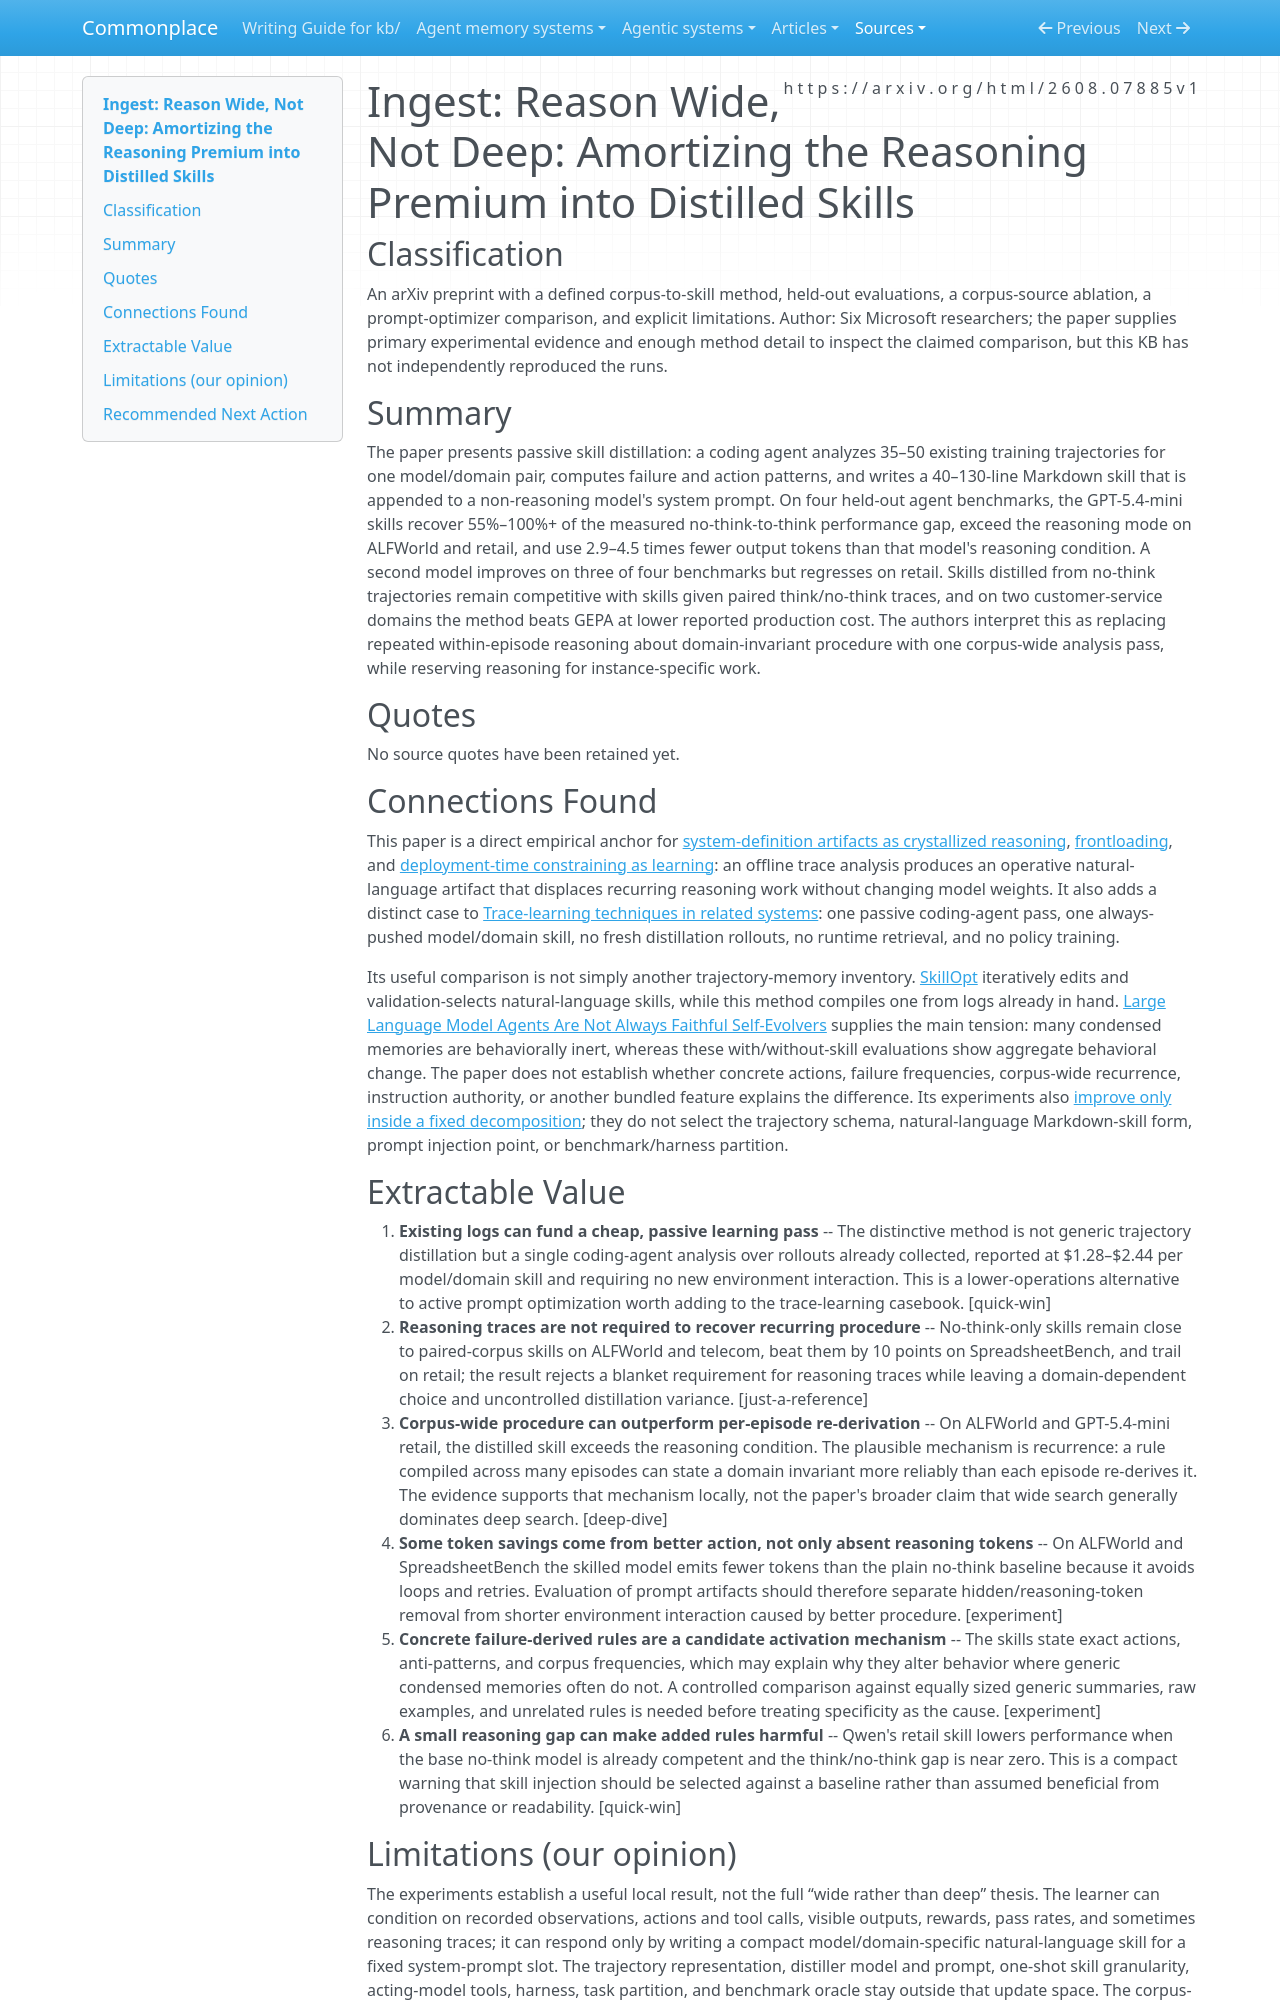

repository: zby/commonplace · page: sources/reason-wide-not-deep-distilled-skills.ingest/index.html · generator: mkdocs

---
description: "Passive distillation of existing agent trajectories into domain skills recovers much of a reasoning mode's performance at lower output-token cost, with skill and decomposition variance untested"
source: https://arxiv.org/html/2608.07885v1
captured: "2026-08-18"
capture: web-fetch
genre: scientific-paper
snapshot_sha256: c3bc70d26c6405ea7da9cabffd1bee09588ff4ab80551797cb953b6e497351b5
ingested: "2026-08-18"
type: types/ingest-report.md
domains: [trace-learning, deploy-time-learning, skill-distillation, reasoning-economics]
---

# Ingest: Reason Wide, Not Deep: Amortizing the Reasoning Premium into Distilled Skills

## Classification

An arXiv preprint with a defined corpus-to-skill method, held-out evaluations, a corpus-source ablation, a prompt-optimizer comparison, and explicit limitations.
Author: Six Microsoft researchers; the paper supplies primary experimental evidence and enough method detail to inspect the claimed comparison, but this KB has not independently reproduced the runs.

## Summary

The paper presents passive skill distillation: a coding agent analyzes 35–50 existing training trajectories for one model/domain pair, computes failure and action patterns, and writes a 40–130-line Markdown skill that is appended to a non-reasoning model's system prompt. On four held-out agent benchmarks, the GPT-5.4-mini skills recover 55%–100%+ of the measured no-think-to-think performance gap, exceed the reasoning mode on ALFWorld and retail, and use 2.9–4.5 times fewer output tokens than that model's reasoning condition. A second model improves on three of four benchmarks but regresses on retail. Skills distilled from no-think trajectories remain competitive with skills given paired think/no-think traces, and on two customer-service domains the method beats GEPA at lower reported production cost. The authors interpret this as replacing repeated within-episode reasoning about domain-invariant procedure with one corpus-wide analysis pass, while reserving reasoning for instance-specific work.

## Quotes

No source quotes have been retained yet.

## Connections Found

This paper is a direct empirical anchor for [system-definition artifacts as crystallized reasoning](../theory/system-definition-artifacts-are-crystallized-reasoning-under-context.md), [frontloading](../theory/frontloading-spares-execution-context.md), and [deployment-time constraining as learning](../theory/constraining-during-deployment-can-produce-learning-outside-weights.md): an offline trace analysis produces an operative natural-language artifact that displaces recurring reasoning work without changing model weights. It also adds a distinct case to [Trace-learning techniques in related systems](../agent-memory-systems/trace-learning-techniques-in-related-systems.md): one passive coding-agent pass, one always-pushed model/domain skill, no fresh distillation rollouts, no runtime retrieval, and no policy training.

Its useful comparison is not simply another trajectory-memory inventory. [SkillOpt](skillopt-executive-strategy-self-evolving-agent-skills.ingest.md) iteratively edits and validation-selects natural-language skills, while this method compiles one from logs already in hand. [Large Language Model Agents Are Not Always Faithful Self-Evolvers](llm-agents-are-not-always-faithful-self-evolvers.ingest.md) supplies the main tension: many condensed memories are behaviorally inert, whereas these with/without-skill evaluations show aggregate behavioral change. The paper does not establish whether concrete actions, failure frequencies, corpus-wide recurrence, instruction authority, or another bundled feature explains the difference. Its experiments also [improve only inside a fixed decomposition](../theory/learning-inside-a-fixed-decomposition-inherits-its-mistakes.md); they do not select the trajectory schema, natural-language Markdown-skill form, prompt injection point, or benchmark/harness partition.

## Extractable Value

1. **Existing logs can fund a cheap, passive learning pass** -- The distinctive method is not generic trajectory distillation but a single coding-agent analysis over rollouts already collected, reported at $1.28–$2.44 per model/domain skill and requiring no new environment interaction. This is a lower-operations alternative to active prompt optimization worth adding to the trace-learning casebook. [quick-win]
2. **Reasoning traces are not required to recover recurring procedure** -- No-think-only skills remain close to paired-corpus skills on ALFWorld and telecom, beat them by 10 points on SpreadsheetBench, and trail on retail; the result rejects a blanket requirement for reasoning traces while leaving a domain-dependent choice and uncontrolled distillation variance. [just-a-reference]
3. **Corpus-wide procedure can outperform per-episode re-derivation** -- On ALFWorld and GPT-5.4-mini retail, the distilled skill exceeds the reasoning condition. The plausible mechanism is recurrence: a rule compiled across many episodes can state a domain invariant more reliably than each episode re-derives it. The evidence supports that mechanism locally, not the paper's broader claim that wide search generally dominates deep search. [deep-dive]
4. **Some token savings come from better action, not only absent reasoning tokens** -- On ALFWorld and SpreadsheetBench the skilled model emits fewer tokens than the plain no-think baseline because it avoids loops and retries. Evaluation of prompt artifacts should therefore separate hidden/reasoning-token removal from shorter environment interaction caused by better procedure. [experiment]
5. **Concrete failure-derived rules are a candidate activation mechanism** -- The skills state exact actions, anti-patterns, and corpus frequencies, which may explain why they alter behavior where generic condensed memories often do not. A controlled comparison against equally sized generic summaries, raw examples, and unrelated rules is needed before treating specificity as the cause. [experiment]
6. **A small reasoning gap can make added rules harmful** -- Qwen's retail skill lowers performance when the base no-think model is already competent and the think/no-think gap is near zero. This is a compact warning that skill injection should be selected against a baseline rather than assumed beneficial from provenance or readability. [quick-win]
